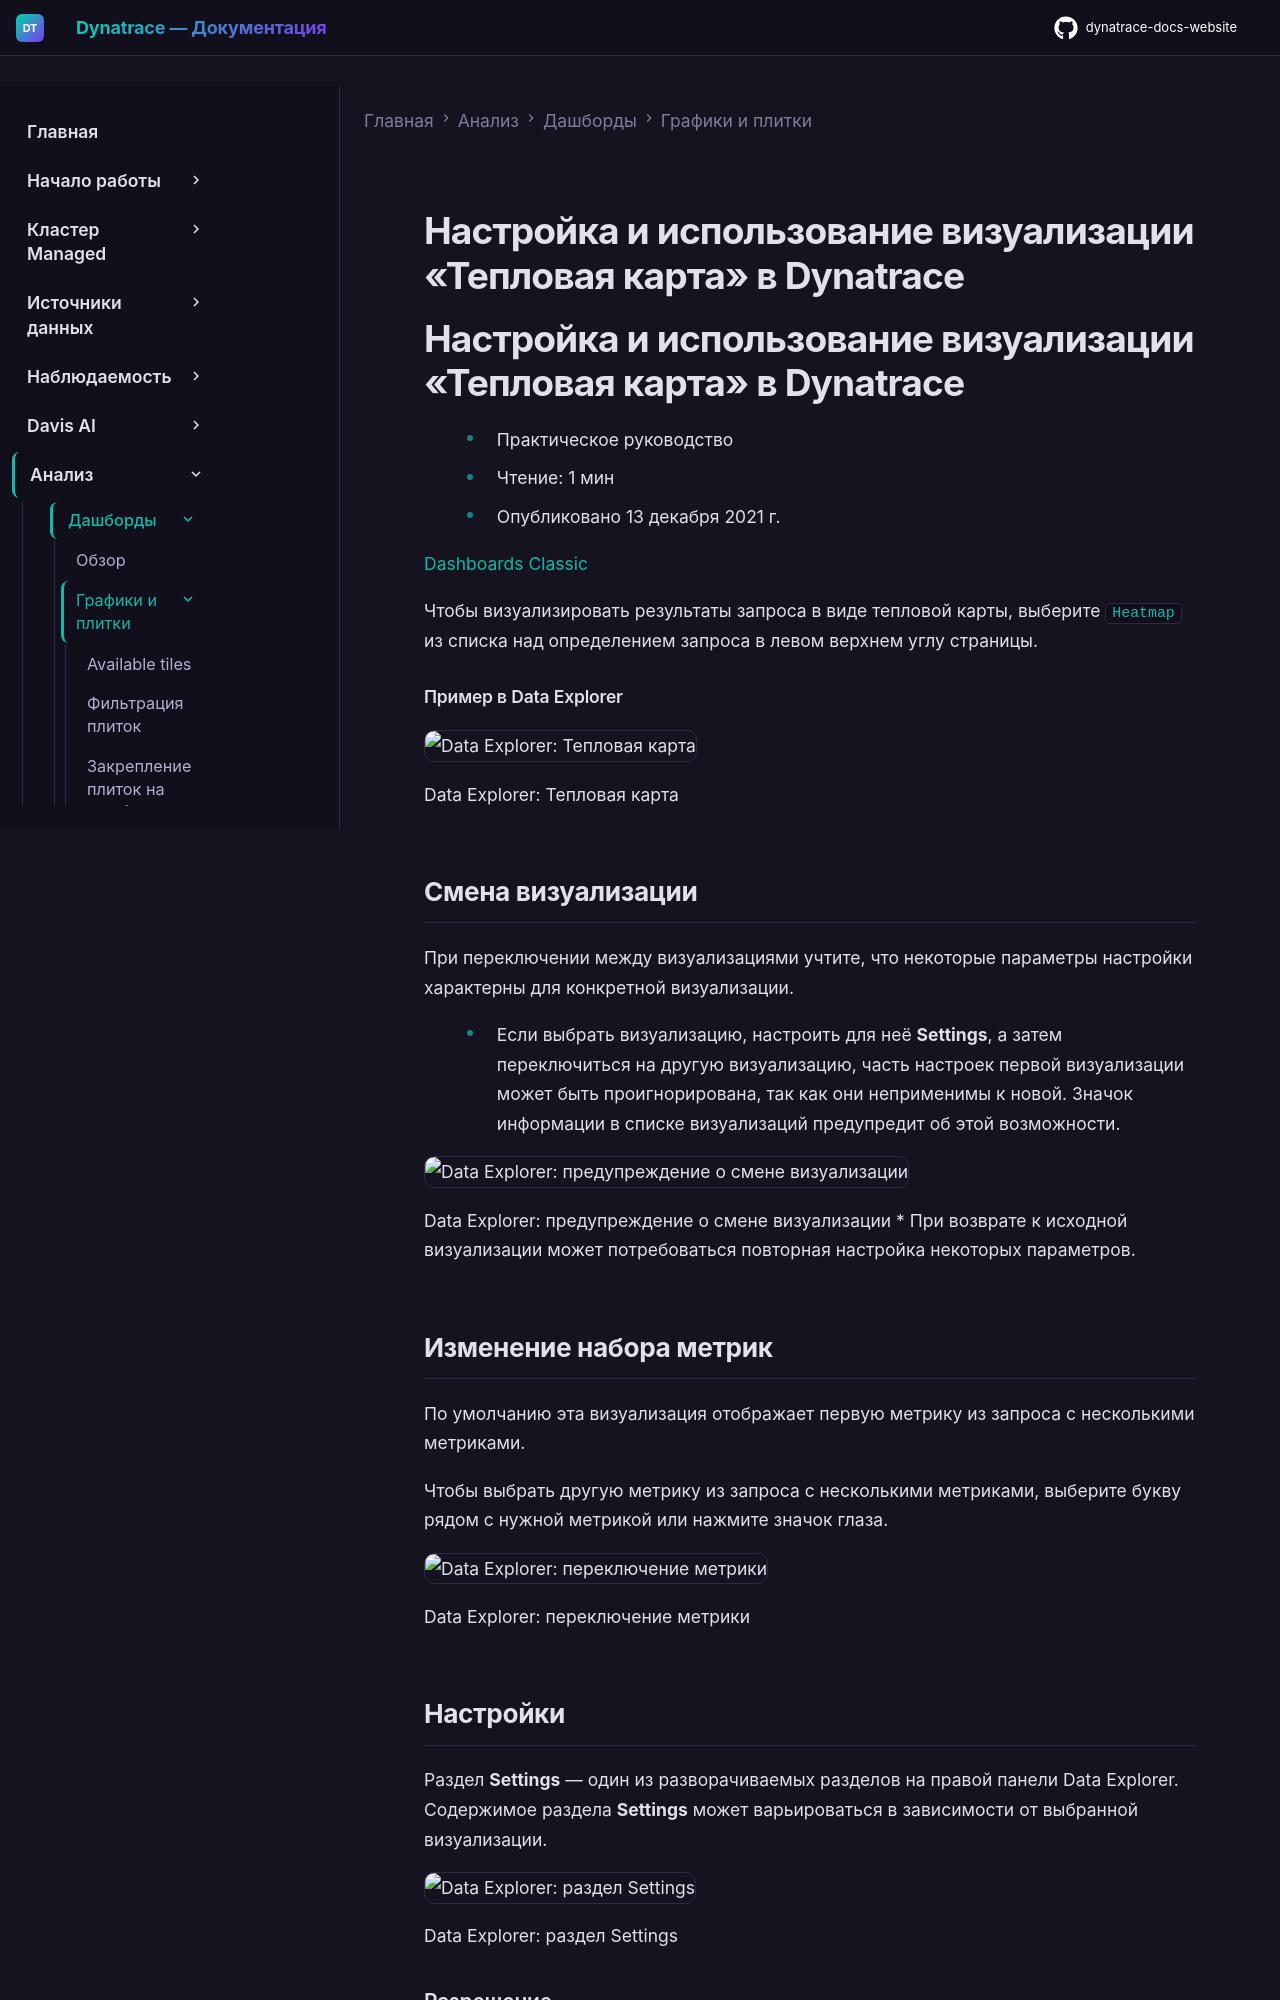

repository: Yerkebulan-Ardabayev/dynatrace-docs-website · page: managed-ru/analyze-explore-automate/dashboards-classic/charts-and-tiles/visualization-heatmap/index.html · generator: mkdocs

---
title: Настройка и использование визуализации «Тепловая карта» в Dynatrace
source: https://docs.dynatrace.com/managed/analyze-explore-automate/dashboards-classic/charts-and-tiles/visualization-heatmap
scraped: 2026-05-12T11:13:05.317330
---

# Настройка и использование визуализации «Тепловая карта» в Dynatrace

# Настройка и использование визуализации «Тепловая карта» в Dynatrace

* Практическое руководство
* Чтение: 1 мин
* Опубликовано 13 декабря 2021 г.

[Dashboards Classic](/managed/analyze-explore-automate/dashboards-classic "Узнайте, как создавать дашборды Dynatrace Classic, управлять ими и использовать их.")

Чтобы визуализировать результаты запроса в виде тепловой карты, выберите `Heatmap` из списка над определением запроса в левом верхнем углу страницы.

#### Пример в Data Explorer

![Data Explorer: Тепловая карта](https://dt-cdn.net/images/visualization-example-heatmap-1601-ba27fd4447.png)

Data Explorer: Тепловая карта

## Смена визуализации

При переключении между визуализациями учтите, что некоторые параметры настройки характерны для конкретной визуализации.

* Если выбрать визуализацию, настроить для неё **Settings**, а затем переключиться на другую визуализацию, часть настроек первой визуализации может быть проигнорирована, так как они неприменимы к новой. Значок информации в списке визуализаций предупредит об этой возможности.

  ![Data Explorer: предупреждение о смене визуализации](https://dt-cdn.net/images/change-visualization-warning-1277-9438aaceea.png)

  Data Explorer: предупреждение о смене визуализации
* При возврате к исходной визуализации может потребоваться повторная настройка некоторых параметров.

## Изменение набора метрик

По умолчанию эта визуализация отображает первую метрику из запроса с несколькими метриками.

Чтобы выбрать другую метрику из запроса с несколькими метриками, выберите букву рядом с нужной метрикой или нажмите значок глаза.

![Data Explorer: переключение метрики](https://dt-cdn.net/images/eye-toggle-metric-1238-d343b9cc0e.png)

Data Explorer: переключение метрики
